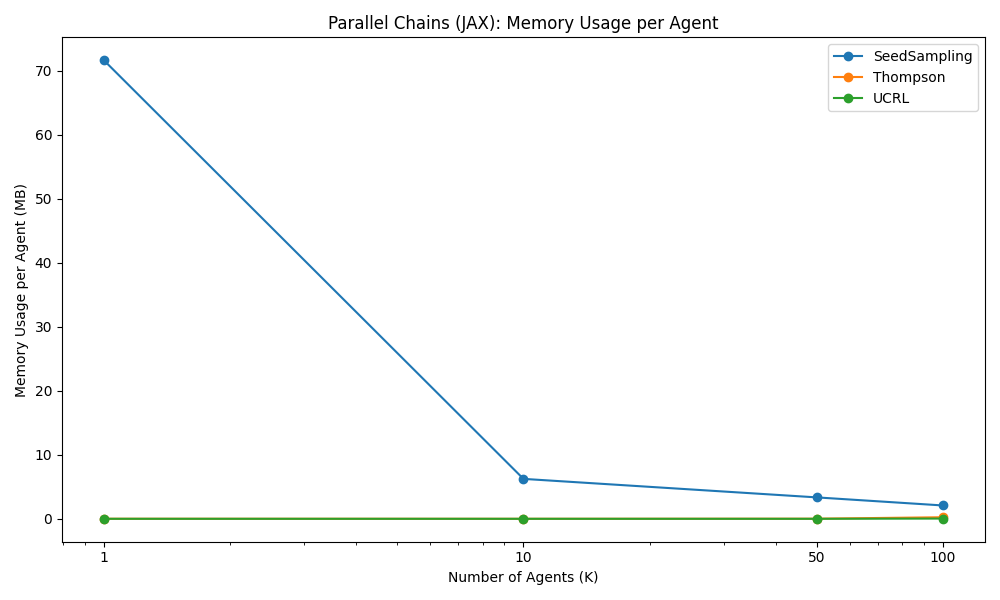

The data file committed next to this chart (first rows):
Algorithm, K=1, K=10, K=50, K=100, 
SeedSampling, 71.61, 6.234, 3.342, 2.079, 
Thompson, 0.007812, 0.0, 0.01555, 0.2415, 
UCRL, 0.0, -0.0007813, 0.0, 0.03535, 
